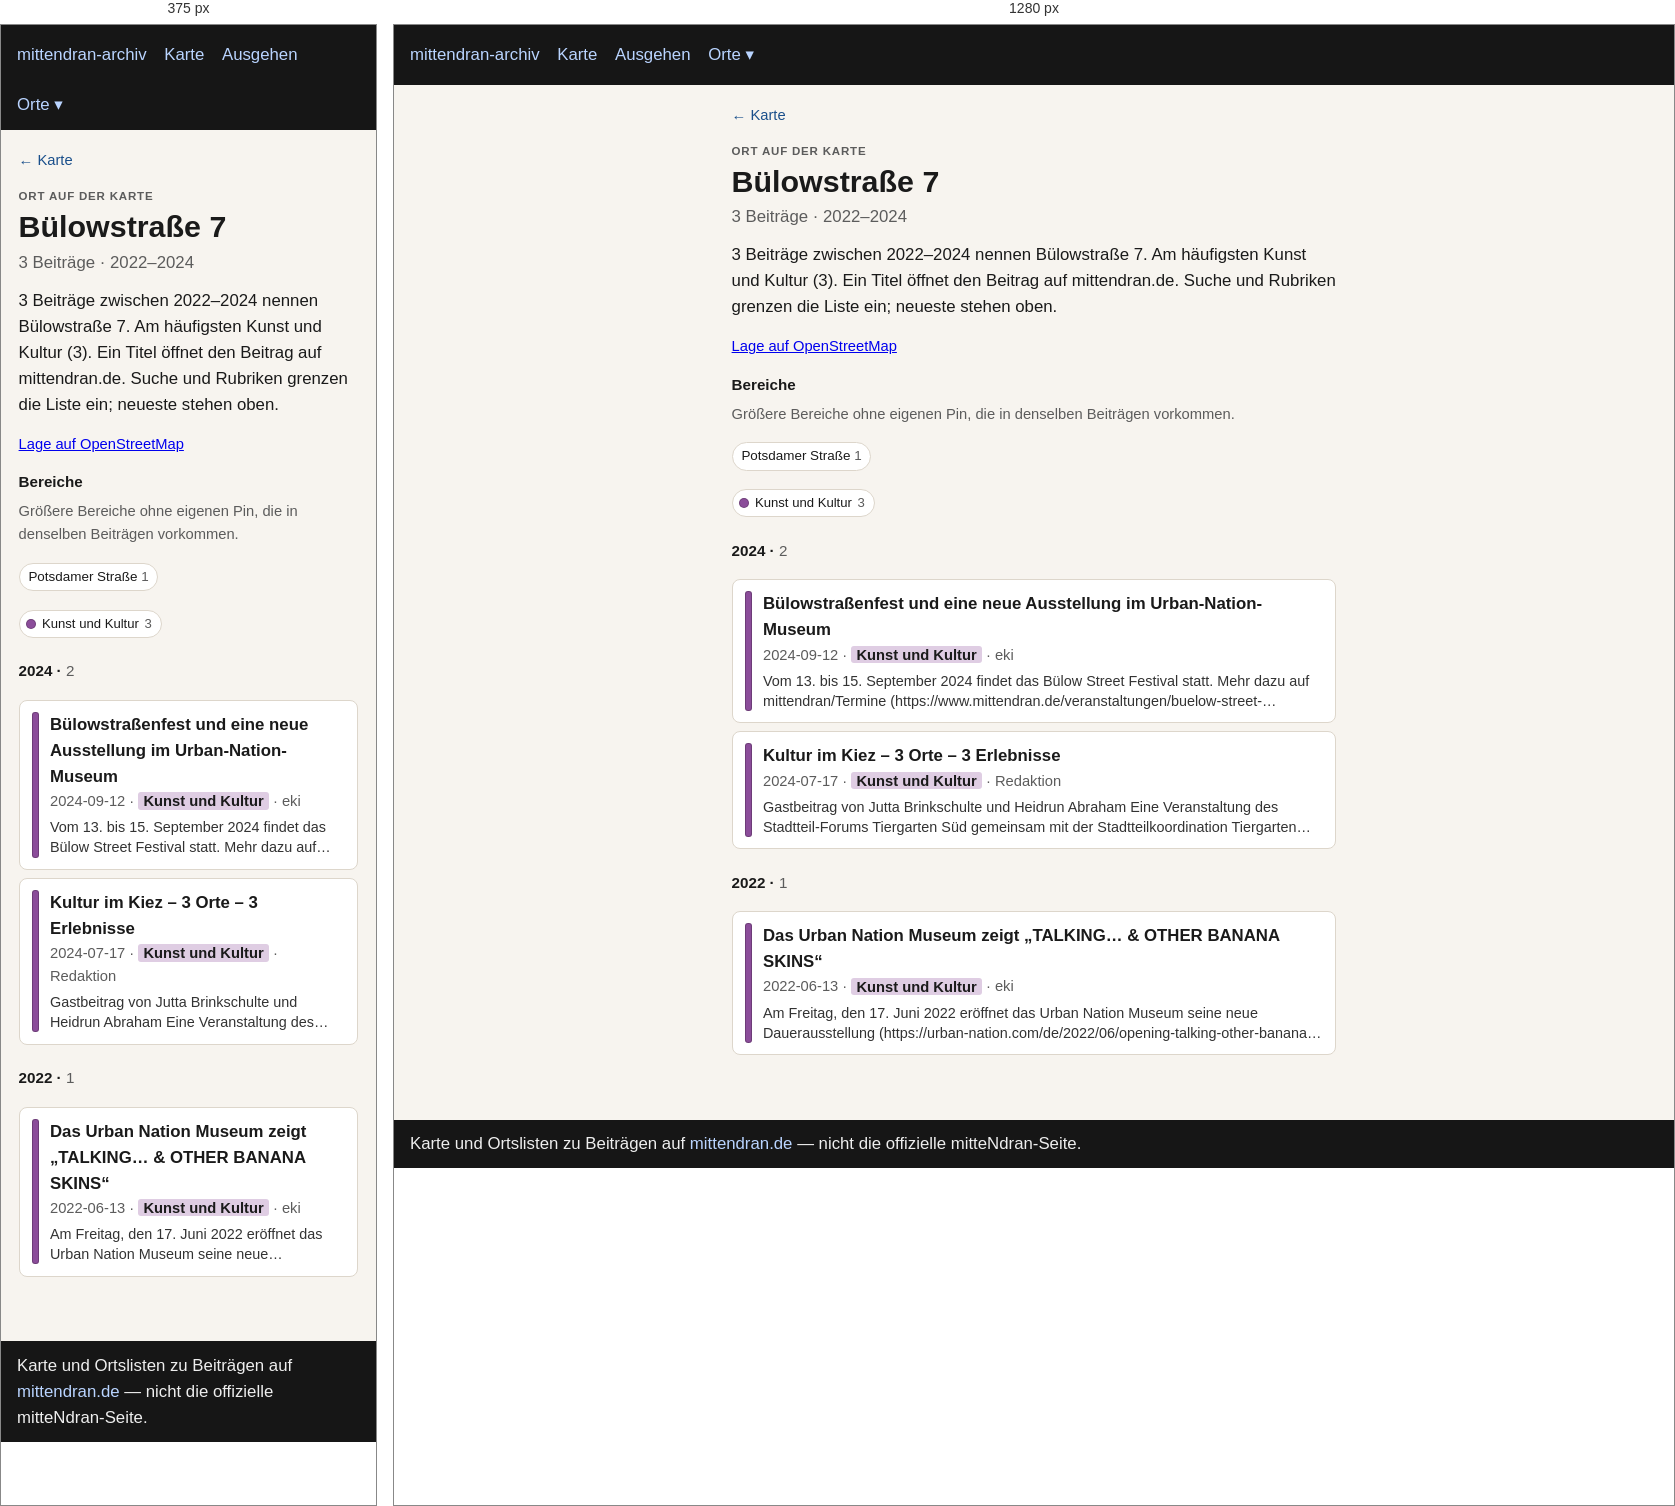
Rendered at 375 px and 1280 px, left to right.

<!-- file: index.html -->
<!doctype html>
<html lang="de">
<head>
  <meta charset="utf-8" />
  <meta name="viewport" content="width=device-width, initial-scale=1" />
  <title>Bülowstraße 7</title>
  <link rel="stylesheet" href="../../assets/style.css?v=3" />
</head>
<body>
  <header>
    <nav>
      <a href="../../index.html">mittendran-archiv</a>
      <a href="../../map.html">Karte</a>
      <a href="../../ausgehen.html">Ausgehen</a>
      <div class="nav-drop"><button type="button" class="nav-drop-btn" aria-expanded="false" aria-haspopup="true">Orte ▾</button><div class="nav-menu" role="group"><a href="../../places/gleisdreieck/">Gleisdreieck</a><a href="../../places/potsdamer-strasse/">Potsdamer Straße</a><a href="../../places/potsdamer-platz/">Potsdamer Platz</a></div></div>
    </nav>
  </header>
  
<main class="place-page">
  <p class="place-back"><a href="../../map.html">← Karte</a></p>
  <p class="place-kicker">Ort auf der Karte</p>
  <h1>Bülowstraße 7</h1>
  <p class="place-stats">3 Beiträge · 2022–2024</p>
  <p class="lead">3 Beiträge zwischen 2022–2024 nennen Bülowstraße 7. Am häufigsten Kunst und Kultur (3). Ein Titel öffnet den Beitrag auf mittendran.de. Suche und Rubriken grenzen die Liste ein; neueste stehen oben.</p>
  
  <p class="place-osm"><a href="https://www.openstreetmap.org/?mlat=52.49872&amp;mlon=13.35659#map=17/52.49872/13.35659" rel="noopener">Lage auf OpenStreetMap</a></p>
  <section class="place-related"><h2>Bereiche</h2><p class="meta">Größere Bereiche ohne eigenen Pin, die in denselben Beiträgen vorkommen.</p><ul class="place-chips"><li><a href="../potsdamer-strasse/">Potsdamer Straße <span class="n">1</span></a></li></ul></section>
  
  
  <div class="place-rubriks" role="group" aria-label="Nach Rubrik filtern"><span class="rubrik-static"><span class="place-swatch" style="background:#8b4d9a"></span>Kunst und Kultur <span class="n">3</span></span></div>
  <section class="place-group" id="y2024"><h2 class="place-year">2024 · <span class="n">2</span></h2><ul class="cards"><li data-rubrik="Kunst und Kultur" data-date="2024-09-12" data-about=""><a href="https://www.mittendran.de/buelowstrassenfest-und-neue-eine-ausstellung-im-urban-nation-museum/" rel="noopener"><span class="place-bar" style="background:#8b4d9a"></span><span class="place-card-body"><strong>Bülowstraßenfest und eine neue Ausstellung im Urban-Nation-Museum</strong><div class="meta">2024-09-12 · <span class="place-tag" style="background:color-mix(in srgb, #8b4d9a 28%, white)">Kunst und Kultur</span> · eki</div><p class="place-excerpt">Vom 13. bis 15. September 2024 findet das Bülow Street Festival statt. Mehr dazu auf mittendran/Termine (https://www.mittendran.de/veranstaltungen/buelow-street-festival/)). Die Fassade des Urban-Nation-Museums ist neu…</p></span></a></li><li data-rubrik="Kunst und Kultur" data-date="2024-07-17" data-about="1960 2013"><a href="https://www.mittendran.de/kultur-im-kiez-3-orte-3-erlebnisse-2/" rel="noopener"><span class="place-bar" style="background:#8b4d9a"></span><span class="place-card-body"><strong>Kultur im Kiez – 3 Orte – 3 Erlebnisse</strong><div class="meta">2024-07-17 · <span class="place-tag" style="background:color-mix(in srgb, #8b4d9a 28%, white)">Kunst und Kultur</span> · Redaktion</div><p class="place-excerpt">Gastbeitrag von Jutta Brinkschulte und Heidrun Abraham Eine Veranstaltung des Stadtteil-Forums Tiergarten Süd gemeinsam mit der Stadtteilkoordination Tiergarten Süd Rund um die Potsdamer Straße gibt es viele…</p></span></a></li></ul></section><section class="place-group" id="y2022"><h2 class="place-year">2022 · <span class="n">1</span></h2><ul class="cards"><li data-rubrik="Kunst und Kultur" data-date="2022-06-13" data-about=""><a href="https://www.mittendran.de/urban-nation-museum-talking-banana-skins/" rel="noopener"><span class="place-bar" style="background:#8b4d9a"></span><span class="place-card-body"><strong>Das Urban Nation Museum zeigt „TALKING… &amp; OTHER BANANA SKINS“</strong><div class="meta">2022-06-13 · <span class="place-tag" style="background:color-mix(in srgb, #8b4d9a 28%, white)">Kunst und Kultur</span> · eki</div><p class="place-excerpt">Am Freitag, den 17. Juni 2022 eröffnet das Urban Nation Museum seine neue Dauerausstellung (https://urban-nation.com/de/2022/06/opening-talking-other-banana-skins/) (Laufzeit Juni 2022 – Dezember 2024) „TALKING… &amp;…</p></span></a></li></ul></section>
  <p class="place-empty" hidden>Keine Beiträge für diese Rubriken.</p>
  
</main>

  <footer>
    Karte und Ortslisten zu Beiträgen auf
    <a href="https://www.mittendran.de/">mittendran.de</a>
    — nicht die offizielle mitteNdran-Seite.
  </footer>
  
<script>
document.querySelectorAll(".nav-drop-btn").forEach(function (btn) {
  btn.addEventListener("click", function (ev) {
    ev.preventDefault();
    ev.stopPropagation();
    var drop = btn.closest(".nav-drop");
    var open = !drop.classList.contains("is-open");
    document.querySelectorAll(".nav-drop.is-open").forEach(function (other) {
      other.classList.remove("is-open");
      var b = other.querySelector(".nav-drop-btn");
      if (b) b.setAttribute("aria-expanded", "false");
    });
    if (open) {
      drop.classList.add("is-open");
      btn.setAttribute("aria-expanded", "true");
    }
  });
});
document.addEventListener("click", function () {
  document.querySelectorAll(".nav-drop.is-open").forEach(function (drop) {
    drop.classList.remove("is-open");
    var b = drop.querySelector(".nav-drop-btn");
    if (b) b.setAttribute("aria-expanded", "false");
  });
});
</script>

</body>
</html>


/* @media block from style.css */
@media (max-width: 700px) {
  .map-legend { flex-wrap: nowrap; overflow-x: auto; -webkit-overflow-scrolling: touch; }
  .map-years { max-width: none; }
  .map-bar .map-areas { flex-basis: 100%; }
}